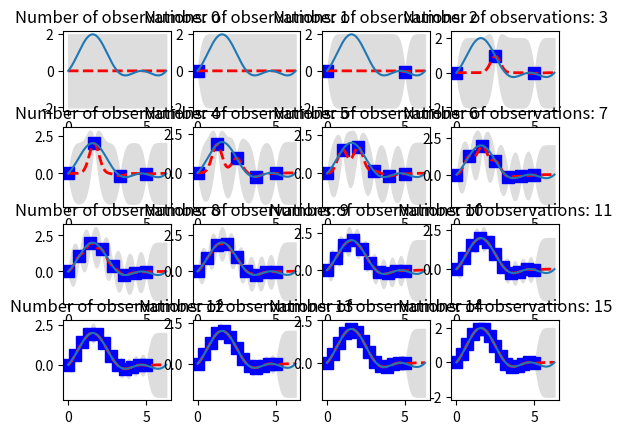

Generate this figure with matplotlib:
import numpy as np
import matplotlib.pyplot as plt

def kernel(a, b):
    l = 0.1  # Set parameter
    squared_distance = np.sum(a ** 2, 1).reshape(-1, 1) + np.sum(b ** 2, 1) - 2 * np.dot(a, b.T)
    return np.exp(-.5 * (1 / l) * squared_distance)


# Unkown target function (used to generate data)
f = lambda x: (np.sin(x) + np.sin(x) ** 2).flatten()
s = 0.001  # Noise variance


fig = plt.figure()
for N in range(16):
    x_train = np.linspace(0, 5, N).reshape(-1, 1)  # Increase N to generate more training points at maximum uncertainity
    y = f(x_train) + s * np.random.randn(N)  # Generate noisy train data

    # Calculate kernel on train data
    K = kernel(x_train, x_train)
    L = np.linalg.cholesky(K + s * np.eye(N))  # Get square-root of matrix with cholesky

    # Points at which we want to predict the function
    n = 1256  # calculate from the given intervall
    x_test = np.linspace(0, 2 * np.pi, n).reshape(-1, 1)

    # Compute kernel on train test similarity
    K_s = kernel(x_train, x_test)

    # compute the mean for the test points. Equation systems is used instead of naively inversing K
    alpha = np.linalg.solve(L, K_s)

    mu = np.dot(alpha.T, np.linalg.solve(L, y))
    mu2 = mu.reshape(-1, 1)

    # Compute kernel on test data
    K_ss = kernel(x_test, x_test)

    # compute the variance for the  test points.
    h2 = np.diag(K_ss) - np.sum(alpha ** 2, axis=0)
    h = np.sqrt(h2)


    # Get posterior for test points
    L_ss = np.linalg.cholesky(K_ss + 1e-6 * np.eye(len(x_test)) - np.dot(alpha.T, alpha))
    f_pos = mu.reshape(-1, 1) + np.dot(L_ss, np.random.normal(size=(len(x_test), 1)))

    """ Plot the results"""
    ax = fig.add_subplot(4, 4, N+1)
    ax.plot(x_train, y, 'bs', ms=8)  # Plot obersvations
    try:
        ax.fill_between(x_test.flat, mu-2*h, mu+2*h, color="#dddddd")  # Plot sigma
    except:
        print("Couldnt fill empty space")  # Normally this shouldn't matter

    ax.plot(x_test, mu, 'r--', lw=2)  # Plot mu

    #plt.plot(x_test, f_pos)  # Plot the posterior

    plt.plot(x_test, f(x_test))  # Plot True function

    title_string = "Number of observations: " + str(N)
    plt.title(title_string)

plt.show()
